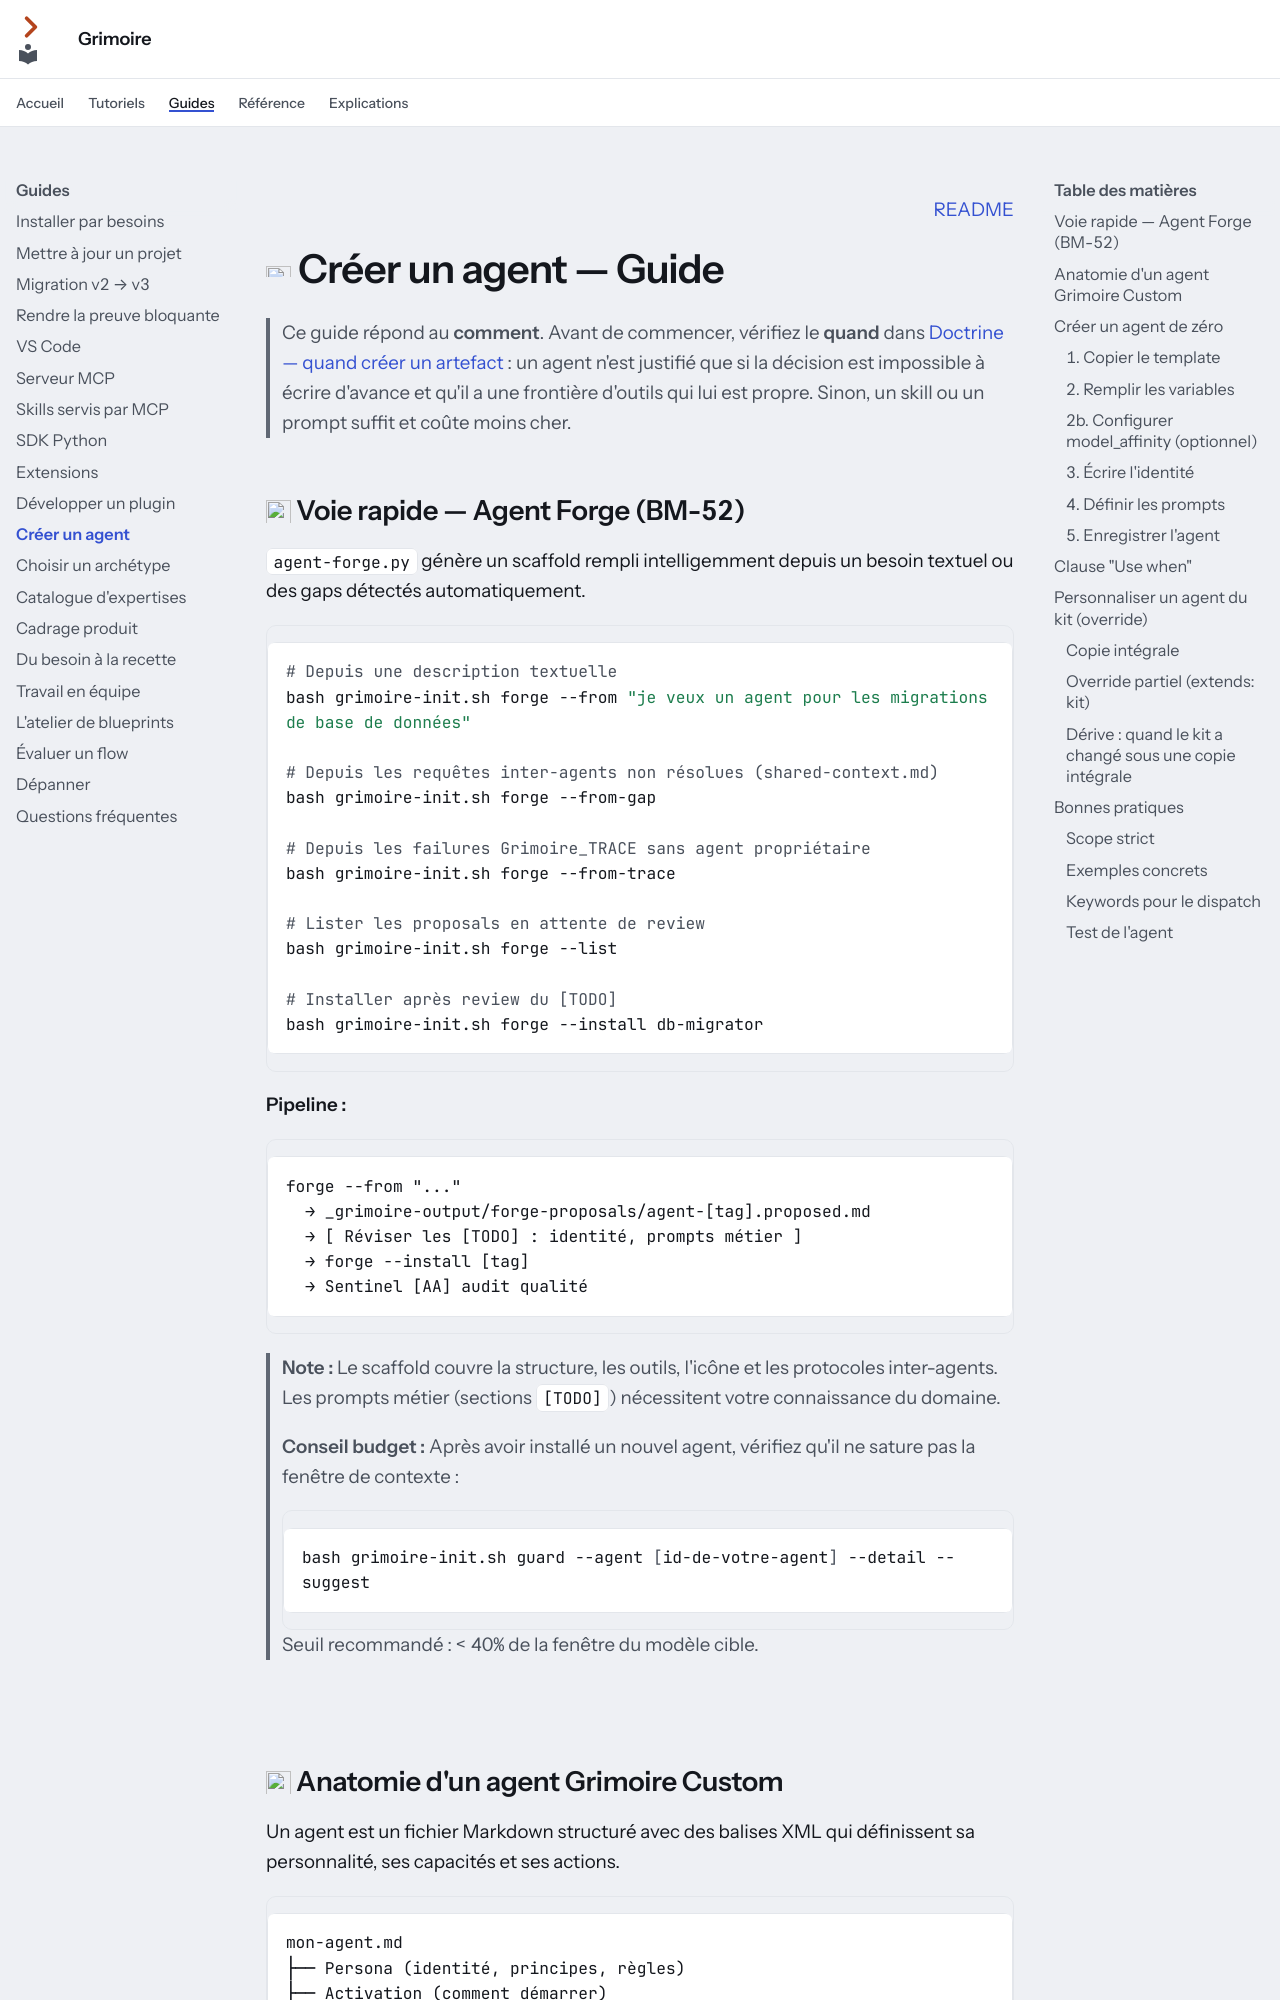

repository: Guilhem-Bonnet/Grimoire-kit · page: guides/creer-un-agent/index.html · generator: mkdocs

---
audience: utilisateur
---

<p align="right"><a href="../../README.md">README</a></p>

# <img src="../assets/icons/fleet.svg" width="32" height="32" alt=""> Créer un agent — Guide

> Ce guide répond au **comment**. Avant de commencer, vérifiez le **quand** dans
> [Doctrine — quand créer un artefact](../explications/quand-creer-un-artefact.md) : un agent n'est justifié que si la
> décision est impossible à écrire d'avance et qu'il a une frontière d'outils qui lui est propre.
> Sinon, un skill ou un prompt suffit et coûte moins cher.

## <img src="../assets/icons/fleet.svg" width="28" height="28" alt=""> Voie rapide — Agent Forge (BM-52)

`agent-forge.py` génère un scaffold rempli intelligemment depuis un besoin textuel ou des gaps détectés automatiquement.

```bash
# Depuis une description textuelle
bash grimoire-init.sh forge --from "je veux un agent pour les migrations de base de données"

# Depuis les requêtes inter-agents non résolues (shared-context.md)
bash grimoire-init.sh forge --from-gap

# Depuis les failures Grimoire_TRACE sans agent propriétaire
bash grimoire-init.sh forge --from-trace

# Lister les proposals en attente de review
bash grimoire-init.sh forge --list

# Installer après review du [TODO]
bash grimoire-init.sh forge --install db-migrator
```

**Pipeline :**
```
forge --from "..."
  → _grimoire-output/forge-proposals/agent-[tag].proposed.md
  → [ Réviser les [TODO] : identité, prompts métier ]
  → forge --install [tag]
  → Sentinel [AA] audit qualité
```

> **Note :** Le scaffold couvre la structure, les outils, l'icône et les protocoles inter-agents. 
> Les prompts métier (sections `[TODO]`) nécessitent votre connaissance du domaine.

> **Conseil budget :** Après avoir installé un nouvel agent, vérifiez qu'il ne sature pas la fenêtre de contexte :
> ```bash
> bash grimoire-init.sh guard --agent [id-de-votre-agent] --detail --suggest
> ```
> Seuil recommandé : < 40% de la fenêtre du modèle cible.

<img src="../assets/divider.svg" width="100%" alt="">

## <img src="../assets/icons/fleet.svg" width="28" height="28" alt=""> Anatomie d'un agent Grimoire Custom

Un agent est un fichier Markdown structuré avec des balises XML qui définissent sa personnalité, ses capacités et ses actions.

```
mon-agent.md
├── Persona (identité, principes, règles)
├── Activation (comment démarrer)
├── Menu (actions numérotées)
└── Prompts (instructions détaillées par action)
```

<img src="../assets/divider.svg" width="100%" alt="">

## <img src="../assets/icons/fleet.svg" width="28" height="28" alt=""> Créer un agent de zéro
